Run: headless pygame with SDL's dummy video driver; simulated clock (each Clock.tick advances the game by its frame time, no real sleeping); random seed 0; keys injected as events and as key.get_pressed() state; no mouse input.
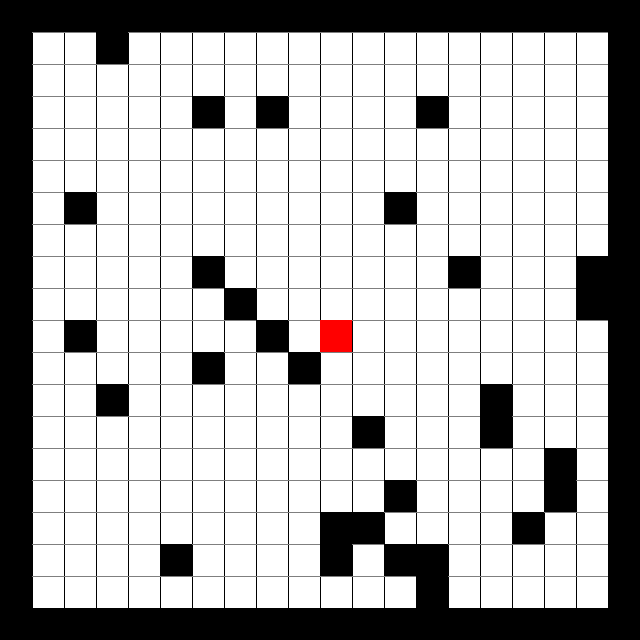
Frame 1 of 4 · flips 1–60 · no input
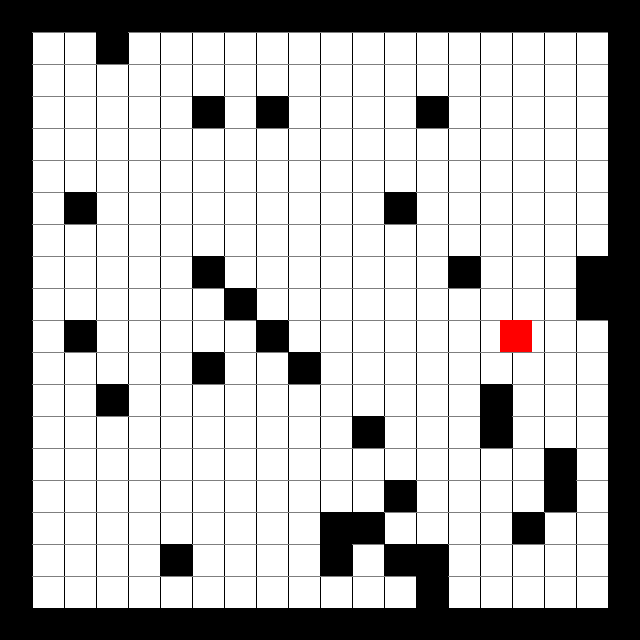
Frame 2 of 4 · flips 61–180 · tapped SPACE, RETURN · held RIGHT (→), D
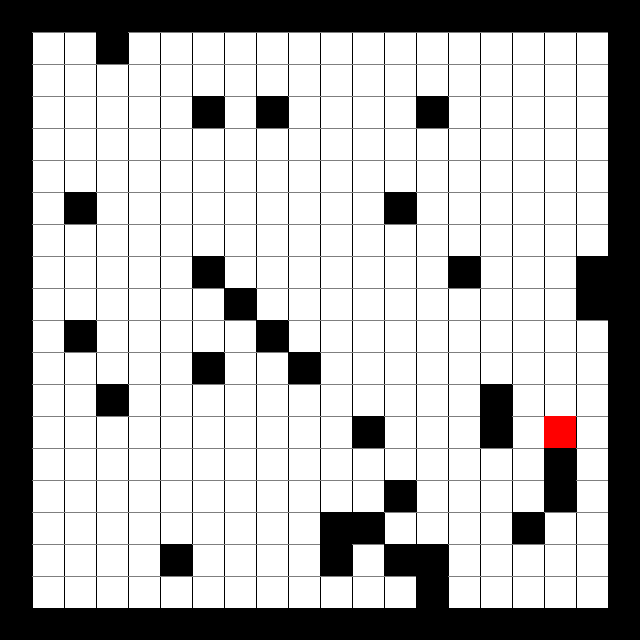
Frame 3 of 4 · flips 181–300 · held DOWN (↓), S
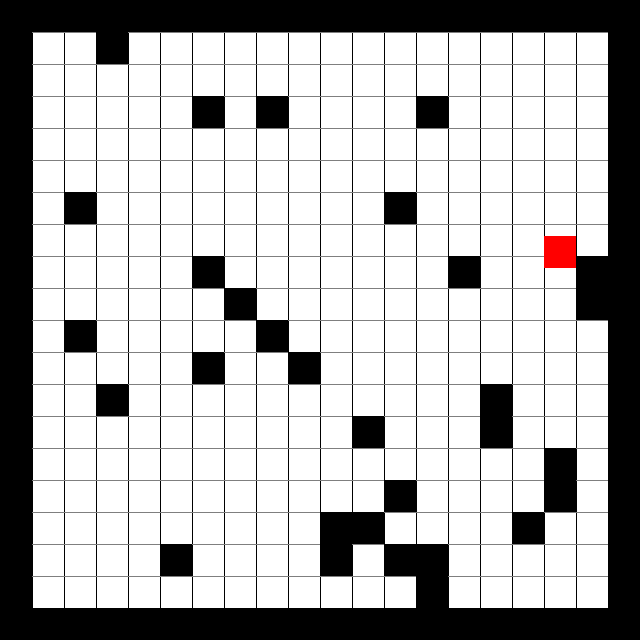
Frame 4 of 4 · flips 301–420 · held LEFT (←), A, UP (↑), W

The pygame program that drew these frames:

import pygame
from random import randint

TILESIZE = 32
N_WIDTH = 20
N_HEIGHT = 20
WIDTH = TILESIZE * N_WIDTH
HEIGHT = TILESIZE * N_HEIGHT
PLAYER_SPEED = 3 * TILESIZE

MAP = [['1' if i == 0 or i == N_HEIGHT-1 or j == 0 or j == N_WIDTH-1
            else '.' for j in range(N_WIDTH)]
       for i in range(N_HEIGHT)]

for i in range(1, N_HEIGHT-1):
    for j in range(1, N_WIDTH-1):
        if not randint(0, 10):
            MAP[i][j] = '1'

MAP[N_HEIGHT // 2][N_WIDTH // 2] = 'P'

class Player(pygame.sprite.Sprite):
    def __init__(self, x, y):
        super().__init__()
        self.walk_buffer = 50
        self.pos = pygame.math.Vector2(x, y) * TILESIZE
        self.dirvec = pygame.math.Vector2(0, 0)
        self.last_pos = self.pos
        self.next_pos = self.pos

        self.current_frame = 0
        self.last_update = pygame.time.get_ticks()
        self.between_tiles = False

        self.image = pygame.Surface((TILESIZE, TILESIZE))
        self.image.fill((255, 0, 0))
        self.rect = self.image.get_rect(topleft=(self.pos.x, self.pos.y))

    def update(self, dt, walls):
        self.get_keys()
        self.rect = self.image.get_rect(topleft=(self.pos.x, self.pos.y))

        if self.pos != self.next_pos:

            delta = self.next_pos - self.pos
            if delta.length() > (self.dirvec * PLAYER_SPEED * dt).length():
                self.pos += self.dirvec * PLAYER_SPEED * dt
            else:
                self.pos = self.next_pos
                self.dirvec = pygame.math.Vector2(0, 0)
                self.between_tiles = False

        self.rect.topleft = self.pos
        if pygame.sprite.spritecollide(self, walls, False):
            self.pos = self.last_pos
            self.next_pos = self.last_pos
            self.dirvec = pygame.math.Vector2(0, 0)
            self.between_tiles = False
        self.rect.topleft = self.pos

    def get_keys(self):
        now = pygame.time.get_ticks()
        keys = pygame.key.get_pressed()

        if now - self.last_update > self.walk_buffer:
            self.last_update = now

            new_dir_vec = pygame.math.Vector2(0, 0)
            if self.dirvec.y == 0:
                if keys[pygame.K_LEFT] or keys[pygame.K_a]:
                    new_dir_vec = pygame.math.Vector2(-1, 0)
                elif keys[pygame.K_RIGHT] or keys[pygame.K_d]:
                    new_dir_vec = pygame.math.Vector2(1, 0)
            if self.dirvec.x == 0:
                if keys[pygame.K_UP] or keys[pygame.K_w]:
                    new_dir_vec = pygame.math.Vector2(0, -1)
                elif keys[pygame.K_DOWN] or keys[pygame.K_s]:
                    new_dir_vec = pygame.math.Vector2(0, 1)

            if new_dir_vec != pygame.math.Vector2(0, 0):
                self.dirvec = new_dir_vec
                self.between_tiles = True
                current_index = self.rect.centerx // TILESIZE, self.rect.centery // TILESIZE
                self.last_pos = pygame.math.Vector2(current_index) * TILESIZE
                self.next_pos = self.last_pos + self.dirvec * TILESIZE


class Obstacle(pygame.sprite.Sprite):
    def __init__(self, x, y):
        super().__init__()
        self.image = pygame.Surface((TILESIZE, TILESIZE))
        self.image.fill((0, 0, 0))
        self.rect = self.image.get_rect(topleft=(x * TILESIZE, y * TILESIZE))


if __name__ == "__main__":
    pygame.init()
    window = pygame.display.set_mode((WIDTH, HEIGHT))
    clock = pygame.time.Clock()

    all_sprites = pygame.sprite.Group()
    walls = pygame.sprite.Group()
    for row, tiles in enumerate(MAP):
        for col, tile in enumerate(tiles):
            if tile == "1":
                obstacle = Obstacle(col, row)
                walls.add(obstacle)
                all_sprites.add(obstacle)
            elif tile == "P":
                player = Player(col, row)
                all_sprites.add(player)

    run = True
    while run:
        dt = clock.tick(60) / 1000
        for event in pygame.event.get():
            if event.type == pygame.QUIT:
                run = False

        player.update(dt, walls)

        window.fill((255, 255, 255))

        for x in range(0, window.get_width(), TILESIZE):
            pygame.draw.line(window, (0, 0, 0), (x, 0), (x, window.get_height()))
        for y in range(0, window.get_height(), TILESIZE):
            pygame.draw.line(window, (127, 127, 127), (0, y), (window.get_width(), y))

        walls.draw(window)
        for sprite in all_sprites:
            window.blit(sprite.image, sprite.rect)

        pygame.display.flip()

    pygame.quit()
    exit()
